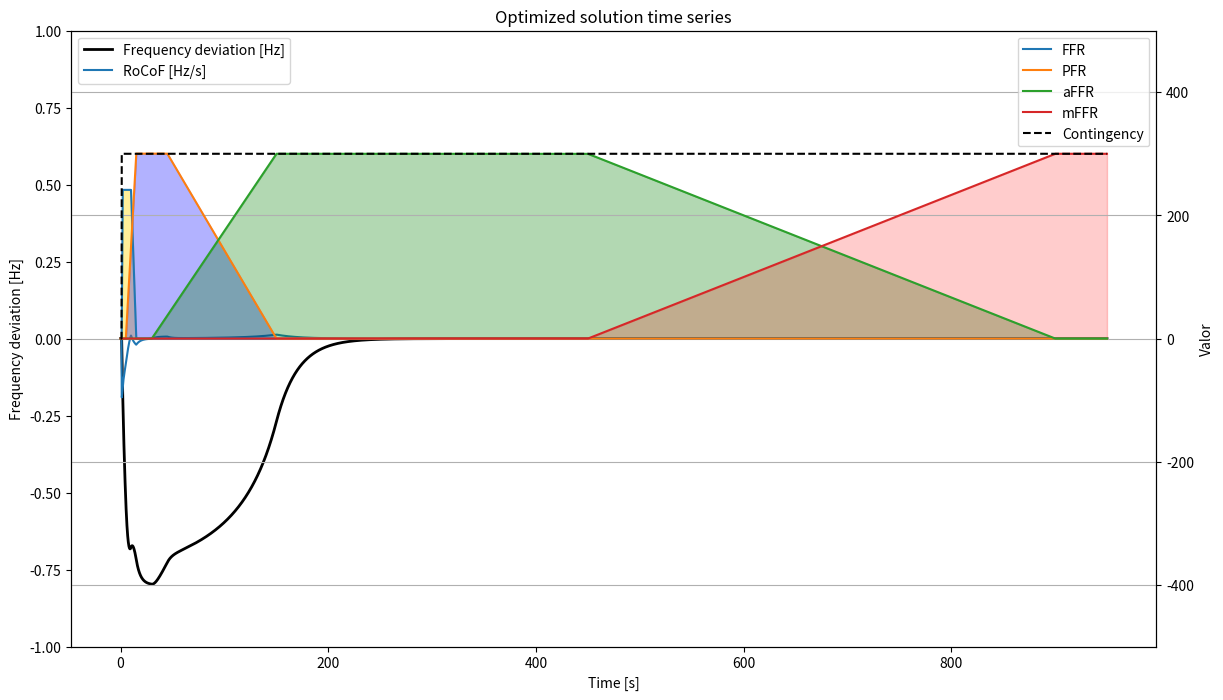

Reproduce this figure in Python.
# -*- coding: utf-8 -*-
"""
Created on Thu Jul 24 09:22:21 2025

[redacted]
"""

#%%

import numpy as np
import pandas as pd
from scipy.integrate import odeint
from scipy.optimize import differential_evolution
import matplotlib.pyplot as plt
import itertools
import time

# ============================
# PARÁMETROS FIJOS (puedes ajustar)
# ============================
Contingency_val = 300.0     # MW
D = 75.0                     # amortiguamiento simple MW/Hz. Normalmente es 1.5% de la demanda o carga

# ============================
# TIEMPOS DE ACTIVACIÓN (basados en TSO)
# ============================
t_ffr_start = 1
t_ffr_ramp_end = 2
t_ffr_hold_end = 10
t_ffr_ramp_down_end = 15

t_pfr_start = 5
t_pfr_ramp_end = 15
t_pfr_hold_end = 45
t_pfr_ramp_down_end = 150

t_affr_start = 30
t_affr_ramp_end = 150
t_affr_hold_end = 450
t_affr_ramp_down_end = 900

t_mffr_start = 450
t_mffr_ramp_end = 900

def compute_weights(tt):
    """Devuelve w_ffr, w_pfr, w_affr, w_mffr para vector tt (igual que tu implementación)."""
    w_ffr = np.piecewise(tt,
        [tt < t_ffr_start,
         (t_ffr_start <= tt) & (tt < t_ffr_ramp_end),
         (t_ffr_ramp_end <= tt) & (tt < t_ffr_hold_end),
         (t_ffr_hold_end <= tt) & (tt < t_ffr_ramp_down_end),
         tt >= t_ffr_ramp_down_end],
        [0,
         lambda t: (t - t_ffr_start) / (t_ffr_ramp_end - t_ffr_start),
         1,
         lambda t: 1 - (t - t_ffr_hold_end) / (t_ffr_ramp_down_end - t_ffr_hold_end),
         0]
    )

    w_pfr = np.piecewise(tt,
        [tt < t_pfr_start,
         (t_pfr_start <= tt) & (tt < t_pfr_ramp_end),
         (t_pfr_ramp_end <= tt) & (tt < t_pfr_hold_end),
         (t_pfr_hold_end <= tt) & (tt < t_pfr_ramp_down_end),
         tt >= t_pfr_ramp_down_end],
        [0,
         lambda t: (t - t_pfr_start) / (t_pfr_ramp_end - t_pfr_start),
         1,
         lambda t: 1 - (t - t_pfr_hold_end) / (t_pfr_ramp_down_end - t_pfr_hold_end),
         0]
    )

    w_affr = np.piecewise(tt,
        [tt < t_affr_start,
         (t_affr_start <= tt) & (tt < t_affr_ramp_end),
         (t_affr_ramp_end <= tt) & (tt < t_affr_hold_end),
         (t_affr_hold_end <= tt) & (tt < t_affr_ramp_down_end),
         tt >= t_affr_ramp_down_end],
        [0,
         lambda t: (t - t_affr_start) / (t_affr_ramp_end - t_affr_start),
         1,
         lambda t: 1 - (t - t_affr_hold_end) / (t_affr_ramp_down_end - t_affr_hold_end),
         0]
    )

    w_mffr = np.piecewise(tt,
        [tt < t_mffr_start,
         (t_mffr_start <= tt) & (tt < t_mffr_ramp_end),
         tt >= t_mffr_ramp_end],
        [0,
         lambda t: (t - t_mffr_start) / (t_mffr_ramp_end - t_mffr_start),
         1]
    )

    return w_ffr, w_pfr, w_affr, w_mffr


# ============================
# FUNCIÓN DE SIMULACIÓN
# ============================
def run_simulation(sim_time, H_val, FFR_cap, PFR_cap, aFFR_cap, mFFR_cap, 
                   contingency=Contingency_val, D_local=D, verbose=False):
    """
    Ejecuta simulación y devuelve métricas:
    - max_freq_dev (Hz, valor absoluto máximo de desviación)
    - max_rocof (Hz/s, valor absoluto máximo)
    - results_df (DataFrame con series temporales)
    """
    
    # PERFIL DE TIEMPO (igual que tu original)
    t = np.arange(0, sim_time, 0.1)

    # Precompute weights vector for plotting and for fixed deployment logic
    W_ffr_vec, W_pfr_vec, W_affr_vec, W_mffr_vec = compute_weights(t)

    # --- DAMPING VARIABLE: activo hasta 300 s, nulo después ---
    def damping(tt):
        return D_local #if tt <= 500.0 else 0.0
        # (si quieres transición suave, cambia por algo como:
        #  D_local * max(0.0, 1.0 - (tt-300)/30) para apagar en 30 s)

    def state(y, tt):
        f = y[0]
        contingency_local = contingency if tt >= 1.0 else 0.0

        # pesos en instante tt (scalar)
        w_ffr, w_pfr, w_affr, w_mffr = compute_weights(np.array([tt]))
        w_ffr = float(w_ffr[0]); w_pfr = float(w_pfr[0]); w_affr = float(w_affr[0]); w_mffr = float(w_mffr[0])

        # reservas desplegadas
        ffr = FFR_cap * w_ffr * f
        pfr = PFR_cap * w_pfr * f
        affr = aFFR_cap * w_affr
        mffr = mFFR_cap * w_mffr
        
        D_t = damping(tt)  # damping en ese instante

        deltap = contingency_local - (ffr + pfr + affr + mffr) - D_t * f
        dfdt = deltap / (1000.0 * (2.0 * H_val / 50.0))
        return [dfdt, deltap]

    y0 = [0.0, 0.0]
    sol = odeint(state, y0, t)
    f = sol[:, 0]


    ffr = FFR_cap * W_ffr_vec
    pfr = PFR_cap * W_pfr_vec
    affr = aFFR_cap * W_affr_vec
    mffr= mFFR_cap * W_mffr_vec


    contingency_vec = np.where(t >= 1.0, contingency, 0.0)
    D_vec = np.array([damping(tt) for tt in t])  # para coherencia en deltap y para graficar
    deltap = contingency_vec - (ffr + pfr + affr + mffr) - D_vec * f

    max_freq_dev = np.max(np.abs(f))
    rocof = -np.gradient(f, t)
    max_rocof = np.max(np.abs(rocof))

    results_df = pd.DataFrame({
        'Time [s]': t,
        'Frequency Deviation [Hz]': -f,
        'RoCoF [Hz/s]': rocof,
        'FFR [MW]': ffr,
        'PFR [MW]': pfr,
        'aFFR [MW]': affr,
        'mFFR [MW]': mffr,
        'Damping [MW/Hz]': D_vec,
        'Contingency [MW]': contingency_vec,
        'deltap [MW]': -deltap
    })

    if verbose:
        print(f"Sim finished: FFR={FFR_cap},PFR={PFR_cap},aFFR={aFFR_cap},mFFR={mFFR_cap},H={H_val}")
        print(f" -> max_freq_dev={max_freq_dev:.4f} Hz, max_rocof={max_rocof:.4f} Hz/s")

    return max_freq_dev, max_rocof, results_df

# ============================
# OPTIMIZACIÓN CON BÚSQUEDA BINARIA/EXHAUSTIVA
# ============================
def optimize_search(limit_freq=0.8, limit_rocof=0.25, limit_freq_steady_state=0.2):
    """
    Búsqueda binaria secuencial de H, FFR, PFR, aFFR y mFFR,
    considerando las ventanas de tiempo específicas de cada variable.
    """
    # Rango y pasos
    H_range = (1, 51)
    H_step = 1
    reserve_range = (0, Contingency_val*1.3)
    reserve_step = Contingency_val*0.01

    best_solution = None
    best_df = None

    print("Iniciando búsqueda secuencial por ventanas de tiempo...")

    # --- Paso 1: buscar H ---
    H_candidates = []
    low, high = H_range
    while low <= high:
        t = 2.01
        mid = (low + high)/2
        max_fd, max_r, results_df = run_simulation(t, mid, 0, 0, 0, 0)
        # Ventana de tiempo: 1 → 2 s
        freq_window = results_df.loc[results_df['Time [s]'] < 2.01]
        # Calcular máximo absoluto de cada columna
        max_fd = freq_window['Frequency Deviation [Hz]'].abs().max()
        max_r = freq_window['RoCoF [Hz/s]'].abs().max()
        if (max_fd <= limit_freq) and (max_r <= limit_rocof):
            H_candidates.append(mid)
            high = mid - H_step  # buscamos mínimo
        else:
            low = mid + H_step
    
    if not H_candidates:
        print("No se encontró ningún H válido.")
        return None, None

    print(f"H válidos: {H_candidates}")

    # --- Paso 2: buscar FFR ---
    FFR_candidates = []
    for H_val in H_candidates:
        low, high = reserve_range
        while low <= high:
            t = t_ffr_ramp_down_end + 0.01
            mid = (low + high)/2
            max_fd, max_r, results_df = run_simulation(t, H_val, mid, 0, 0, 0)
            # Ventana de tiempo FFR
            freq_window = results_df.loc[results_df['Time [s]'] < t_ffr_hold_end + 0.01]
            # Calcular máximo absoluto de cada columna
            max_fd = freq_window['Frequency Deviation [Hz]'].abs().max()
            max_r = freq_window['RoCoF [Hz/s]'].abs().max()
            # # Filtrar por tiempos mayores a 60 s
            # mask = freq_window['Time [s]'] > 60
            # freq_after_60 = freq_window.loc[mask, 'Frequency Deviation [Hz]'].abs().max()

            # # Calcular el valor máximo absoluto después de 60 s
            # freq_steady_state = freq_after_60.max()
            if (max_fd <= limit_freq) and (max_r <= limit_rocof): #and (freq_steady_state <= limit_freq_steady_state)
                FFR_candidates.append((H_val, mid))
                high = mid - reserve_step  # buscamos mínimo
            else:
                low = mid + reserve_step

    if not FFR_candidates:
        print("No se encontró ninguna combinación H+FFR válida.")
        return None, None

    print(f"Combinaciones H+FFR válidas: {FFR_candidates}")

    # --- Paso 3: PFR ---
    PFR_candidates = []
    for H_val, FFR_val in FFR_candidates:
        low, high = reserve_range
        while low <= high:
            t = t_pfr_ramp_down_end + 0.01
            mid = (low + high)/2
            max_fd, max_r, results_df = run_simulation(t, H_val, FFR_val, mid, 0, 0)
            # Ventana de tiempo PFR
            freq_window = results_df.loc[results_df['Time [s]'] < t_pfr_hold_end + 0.01]
            # Calcular máximo absoluto de cada columna
            max_fd = freq_window['Frequency Deviation [Hz]'].abs().max()
            max_r = freq_window['RoCoF [Hz/s]'].abs().max()
            # # Filtrar por tiempos mayores a 60 s
            # mask = freq_window['Time [s]'] > 60
            # freq_after_60 = freq_window.loc[mask, 'Frequency Deviation [Hz]'].abs()

            # # Calcular el valor máximo absoluto después de 60 s
            # freq_steady_state = freq_after_60.max()
            if (max_fd <= limit_freq) and (max_r <= limit_rocof): #and (freq_steady_state <= limit_freq_steady_state)
                PFR_candidates.append((H_val, FFR_val, mid))
                high = mid - reserve_step
            else:
                low = mid + reserve_step

    if not PFR_candidates:
        print("No se encontró ninguna combinación H+FFR+PFR válida.")
        return None, None
    
    print(f"Combinaciones H+FFR+PFR válidas: {PFR_candidates}")
    

    # --- Paso 4: PFR ---
    all_candidates = []
    for H_val, FFR_val, PFR_val in PFR_candidates:
        t = t_mffr_ramp_end + 50
        max_fd, max_r, results_df = run_simulation(t, H_val, FFR_val, PFR_val, Contingency_val, Contingency_val)
        # Ventana de tiempo PFR
        freq_window = results_df.loc[results_df['Time [s]'] < t_pfr_hold_end + 0.01]
        # Calcular máximo absoluto de cada columna
        max_fd = freq_window['Frequency Deviation [Hz]'].abs().max()
        max_r = freq_window['RoCoF [Hz/s]'].abs().max()
        # # Filtrar por tiempos mayores a 60 s
        # mask = freq_window['Time [s]'] > 60
        # freq_after_60 = freq_window.loc[mask, 'Frequency Deviation [Hz]'].abs()

        # # Calcular el valor máximo absoluto después de 60 s
        # freq_steady_state = freq_after_60.max()
        if (max_fd <= limit_freq) and (max_r <= limit_rocof): #and (freq_steady_state <= limit_freq_steady_state)
            all_candidates.append((H_val, FFR_val, PFR_val, Contingency_val, Contingency_val))

    if not all_candidates:
        print("No se encontró ninguna combinación H+FFR+PFR válida.")
        return None, None
    
    print(f"Combinaciones H+FFR+PFR+aFFR+mFFR válidas: {all_candidates}")

    # Tomamos la combinación con los valores mínimos
    best_solution = min(all_candidates, key=lambda x: sum(x[1:]))  # mínima suma de reservas
    H_val, FFR_val, PFR_val, aFFR_val, mFFR_val = best_solution
    _, _, best_df = run_simulation(t, H_val, FFR_val, PFR_val, aFFR_val, mFFR_val)

    print(f"Combinación óptima encontrada: H={H_val}, FFR={FFR_val}, PFR={PFR_val}, aFFR={aFFR_val}, mFFR={mFFR_val}")
    return best_solution, best_df


# ============================
# EJECUTAR OPTIMIZACIÓN
# ============================
if __name__ == "__main__":
    best_solution, best_df = optimize_search()
    
    # Graficar resultados de la mejor solución
    fig, ax1 = plt.subplots(figsize=(14, 8))
    ax1.plot(best_df['Time [s]'], best_df['Frequency Deviation [Hz]'], 'k', lw=2, label='Frequency deviation [Hz]')
    ax1.plot(best_df['Time [s]'], best_df['RoCoF [Hz/s]'], label='RoCoF [Hz/s]')
    ax1.set_xlabel('Time [s]'); ax1.set_ylabel('Frequency deviation [Hz]')
    
    ax2 = ax1.twinx()
    ax2.plot(best_df['Time [s]'], best_df['FFR [MW]'], label='FFR')
    ax2.fill_between(best_df['Time [s]'], best_df['FFR [MW]'], 0, where=best_df['FFR [MW]'] > 0, color='gold', alpha=0.4)
    ax2.plot(best_df['Time [s]'], best_df['PFR [MW]'], label='PFR')
    ax2.fill_between(best_df['Time [s]'], best_df['PFR [MW]'], 0, where=best_df['PFR [MW]'] > 0, color='blue', alpha=0.3)
    ax2.plot(best_df['Time [s]'], best_df['aFFR [MW]'], label='aFFR')
    ax2.fill_between(best_df['Time [s]'], best_df['aFFR [MW]'], 0, where=best_df['aFFR [MW]'] > 0, color='green', alpha=0.3)
    ax2.plot(best_df['Time [s]'], best_df['mFFR [MW]'], label='mFFR')
    ax2.fill_between(best_df['Time [s]'], best_df['mFFR [MW]'], 0, where=best_df['mFFR [MW]'] > 0, color='red', alpha=0.2)
    
    ax2.plot(best_df['Time [s]'], best_df['Contingency [MW]'], 'k--', label='Contingency')

    ax1.legend(loc='upper left'); ax2.legend(loc='upper right')
    ax1.set_ylim(-1, 1)
    ax2.set_ylim(-500, 500)
    plt.xlabel('Time [s]')
    plt.ylabel('Valor')
    plt.title('Optimized solution time series')
    plt.legend()
    plt.grid(True)
    plt.show()



